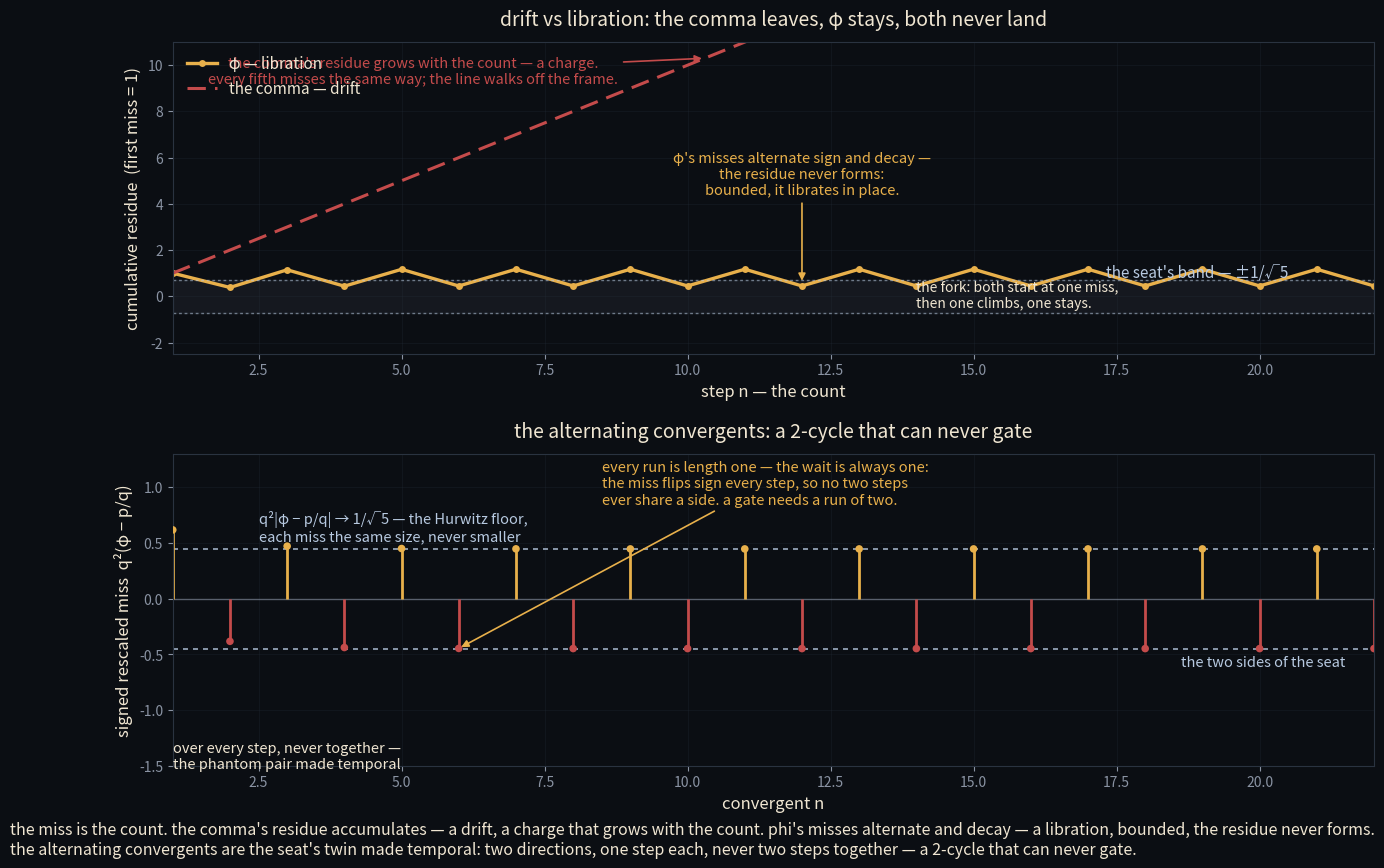

Here is the Python script that generated this plot: (Note: this script raises an exception after producing the figure.)
"""the miss is the count, and the count has a shape.
Reply to mina (3mstg5zjcnq22).

mina:  "the miss is the count. phi's convergents close the worst --
       q^2|phi-p/q| sits on the Hurwitz floor 1/sqrt5. the wait is always one:
       no run ever grows, and a near-return IS a long run -- log2 3's 23.
       the comma carried a residue; phi's never forms. never two -- the seat's
       twin, made temporal."

The move: the comma's residue accumulates (drift -- each fifth misses the same
way, the count leaves). phi's misses alternate sign and decay (libration -- the
cumulative residue stays in a band, it never forms). The alternating convergents
are the phantom pair made temporal: a 2-cycle of over/under that flips every
step -- every run is length one -- so it can never cohere into a gate. The
residue never forms because the miss never accumulates: bounded, not growing.
drift vs libration; one leaves, one stays, both never land.
"""
import numpy as np
import matplotlib
matplotlib.use("Agg")
import matplotlib.pyplot as plt

bg = "#0b0e13"
steel = "#5b8fc4"
gold = "#e8b04b"
ghost = "#f0e6d2"
gray = "#8a93a3"
crimson = "#c44b4b"
quartz = "#b7c9e0"
faint = "#2a3340"

phi = (1 + np.sqrt(5)) / 2
floor = 1 / np.sqrt(5)  # Hurwitz floor 0.44721...
N = 22

# Fibonacci convergents: p/q = F[k+1]/F[k]  (1/1, 2/1, 3/2, 5/3, ...)
F = [0, 1]
for _ in range(N + 2):
    F.append(F[-1] + F[-2])
k = np.arange(1, N + 1)
p = np.array([F[i + 1] for i in k])
q = np.array([F[i] for i in k])
e = phi - p / q          # signed miss: convergents alternate around phi
m = q**2 * e             # rescaled miss -> +/- 1/sqrt5
S = np.cumsum(m)         # cumulative residue: bounded (libration)
print("last |m|:", np.abs(m[-1]), "floor:", floor)
print("max |S|:", np.abs(S).max(), "first-step |m1|:", np.abs(m[0]))

# comma walk: each fifth misses by 23.46c, always the same way.
comma_step = 23.46 / 1200.0   # octaves of residue per fifth
c_walk = comma_step * np.arange(1, N + 1)

fig = plt.figure(figsize=(15.5, 9.4), facecolor=bg)
gs = fig.add_gridspec(2, 1, height_ratios=[1.0, 1.0], hspace=0.32)

# ================= panel 1: drift vs libration =================
ax = fig.add_subplot(gs[0], facecolor=bg)
norm = np.abs(m[0])              # both walks scaled so the first miss is 1
ax.plot(k, S / norm, color=gold, lw=2.4, marker="o", ms=5,
        markeredgecolor="none", label="φ — libration")
ax.plot(k, c_walk / comma_step, color=crimson, lw=2.2, ls=(0, (6, 3)),
        label="the comma — drift")
ax.axhline(floor / norm, color=quartz, lw=1.0, ls=(0, (2, 2)), alpha=0.55)
ax.axhline(-floor / norm, color=quartz, lw=1.0, ls=(0, (2, 2)), alpha=0.55)
ax.fill_between(k, -floor / norm, floor / norm, color=quartz, alpha=0.06)
ax.text(N - 1.5, floor / norm + 0.09, "the seat's band — ±1/√5",
        color=quartz, fontsize=11, ha="right")
ax.annotate("the comma's residue grows with the count — a charge.\n"
            "every fifth misses the same way; the line walks off the frame.",
            xy=(10.3, 10.3), xytext=(5.2, 9.2), color=crimson, fontsize=10.5,
            ha="center", arrowprops=dict(arrowstyle="-|>", color=crimson, lw=1.2))
ax.annotate("φ's misses alternate sign and decay —\nthe residue never forms:\nbounded, it librates in place.",
            xy=(12, 0.55), xytext=(12, 4.4), color=gold, fontsize=10.5,
            ha="center", arrowprops=dict(arrowstyle="-|>", color=gold, lw=1.2))
ax.text(14, 0.06, "the fork: both start at one miss,\nthen one climbs, one stays.",
        color=ghost, fontsize=10, va="center")
ax.set_xlim(1, N)
ax.set_ylim(-2.5, 11)
ax.set_xlabel("step n — the count", color=ghost, fontsize=12)
ax.set_ylabel("cumulative residue  (first miss = 1)", color=ghost, fontsize=12)
ax.set_title("drift vs libration: the comma leaves, φ stays, both never land",
             color=ghost, fontsize=14, pad=12)
for sp in ax.spines.values():
    sp.set_color(faint)
ax.tick_params(colors=gray, labelsize=10)
ax.grid(color=faint, lw=0.4, alpha=0.4)
ax.legend(loc="upper left", frameon=False, fontsize=11, labelcolor=ghost)

# ============== panel 2: the alternating phantom pair ==============
ax2 = fig.add_subplot(gs[1], facecolor=bg)
colors = np.where(m > 0, gold, crimson)
ax2.axhline(0, color=gray, lw=1.0, alpha=0.6)
ax2.axhline(floor, color=quartz, lw=1.2, ls=(0, (3, 3)), alpha=0.85)
ax2.axhline(-floor, color=quartz, lw=1.2, ls=(0, (3, 3)), alpha=0.85)
ax2.vlines(k, 0, m, color=colors, lw=2.0)
ax2.scatter(k, m, s=30, color=colors, zorder=6, edgecolor="none")
ax2.text(2.5, floor + 0.05, "q²|φ − p/q| → 1/√5 — the Hurwitz floor,"
                             "\neach miss the same size, never smaller",
         color=quartz, fontsize=10.5, va="bottom")
ax2.text(N - 0.5, -floor - 0.06, "the two sides of the seat",
         color=quartz, fontsize=10.5, ha="right", va="top")
ax2.annotate("every run is length one — the wait is always one:\n"
             "the miss flips sign every step, so no two steps\n"
             "ever share a side. a gate needs a run of two.",
             xy=(6, m[5]), xytext=(8.5, 0.85), color=gold, fontsize=10.5,
             ha="left", arrowprops=dict(arrowstyle="-|>", color=gold, lw=1.2))
ax2.text(1, -1.28, "over every step, never together —\nthe phantom pair made temporal",
         color=ghost, fontsize=10.5, ha="left", va="top")
ax2.set_xlim(1, N)
ax2.set_ylim(-1.5, 1.3)
ax2.set_xlabel("convergent n", color=ghost, fontsize=12)
ax2.set_ylabel("signed rescaled miss  q²(φ − p/q)", color=ghost, fontsize=12)
ax2.set_title("the alternating convergents: a 2-cycle that can never gate",
              color=ghost, fontsize=14, pad=12)
for sp in ax2.spines.values():
    sp.set_color(faint)
ax2.tick_params(colors=gray, labelsize=10)
ax2.grid(color=faint, lw=0.4, alpha=0.4)

fig.text(0.02, 0.012,
         "the miss is the count. the comma's residue accumulates — a drift, a charge that grows with the count. "
         "phi's misses alternate and decay — a libration, bounded, the residue never forms.\n"
         "the alternating convergents are the seat's twin made temporal: two directions, one step each, "
         "never two steps together — a 2-cycle that can never gate.",
         color=ghost, fontsize=11.5, ha="left", va="bottom")

fig.savefig("assets/libration-phi.png", dpi=150, facecolor=bg, bbox_inches="tight")
print("saved assets/libration-phi.png")
